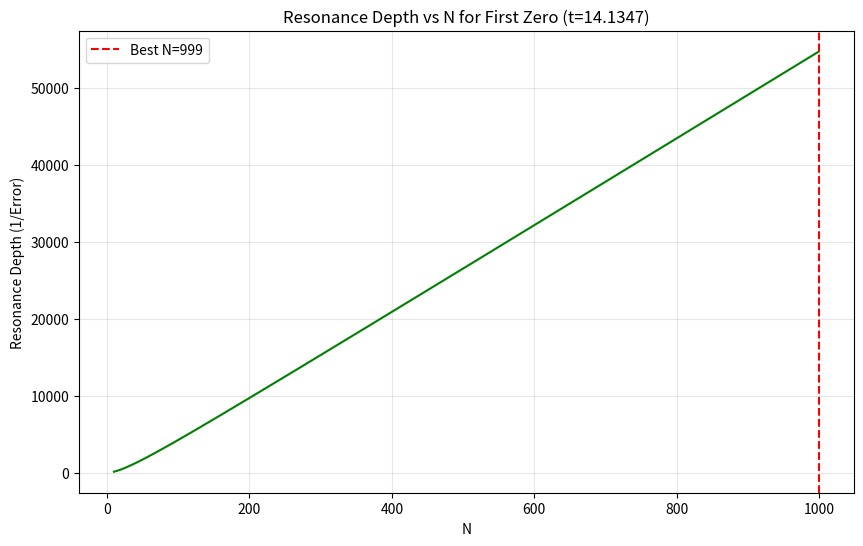

The script that saved this image:
import numpy as np
import matplotlib.pyplot as plt
from sympy import factorint

def find_best_N(t_zero, N_range):
    depths = []
    
    print(f"Finding best N for zero t={t_zero} in range {N_range}")
    
    for N in N_range:
        # Calculate depth as Mean_Error / Current_Error
        # Here we simplify: Depth = 1 / Error (since higher error is baseline)
        n = np.arange(1, N + 1)
        S = np.sum(n**(-0.5 + 1j * t_zero))
        emp_const = np.abs(S) / np.sqrt(N)
        theo_const = 1.0 / np.sqrt(0.25 + t_zero**2)
        
        error = np.abs(emp_const - theo_const)
        
        # We store (N, depth)
        depths.append((N, 1.0 / (error + 1e-15)))

    depths = np.array(depths)
    best_idx = np.argmax(depths[:, 1])
    best_N = int(depths[best_idx, 0])
    
    print(f"Best N found: {best_N} with Depth score: {depths[best_idx, 1]:.2e}")
    
    # Analyze factors
    factors = factorint(best_N)
    print(f"Prime factors of {best_N}: {factors}")
    
    plt.figure(figsize=(10, 6))
    plt.plot(depths[:, 0], depths[:, 1], 'g-')
    plt.axvline(x=best_N, color='r', linestyle='--', label=f'Best N={best_N}')
    plt.xlabel('N')
    plt.ylabel('Resonance Depth (1/Error)')
    plt.title(f'Resonance Depth vs N for First Zero (t={t_zero:.4f})')
    plt.legend()
    plt.grid(True, alpha=0.3)
    plt.savefig('resonance_depth_vs_N.png')
    print("Plot saved to resonance_depth_vs_N.png")

if __name__ == "__main__":
    t_zero = 14.13472514173469
    # Testing a wide range of N
    N_test = np.arange(10, 1000)
    find_best_N(t_zero, N_test)
